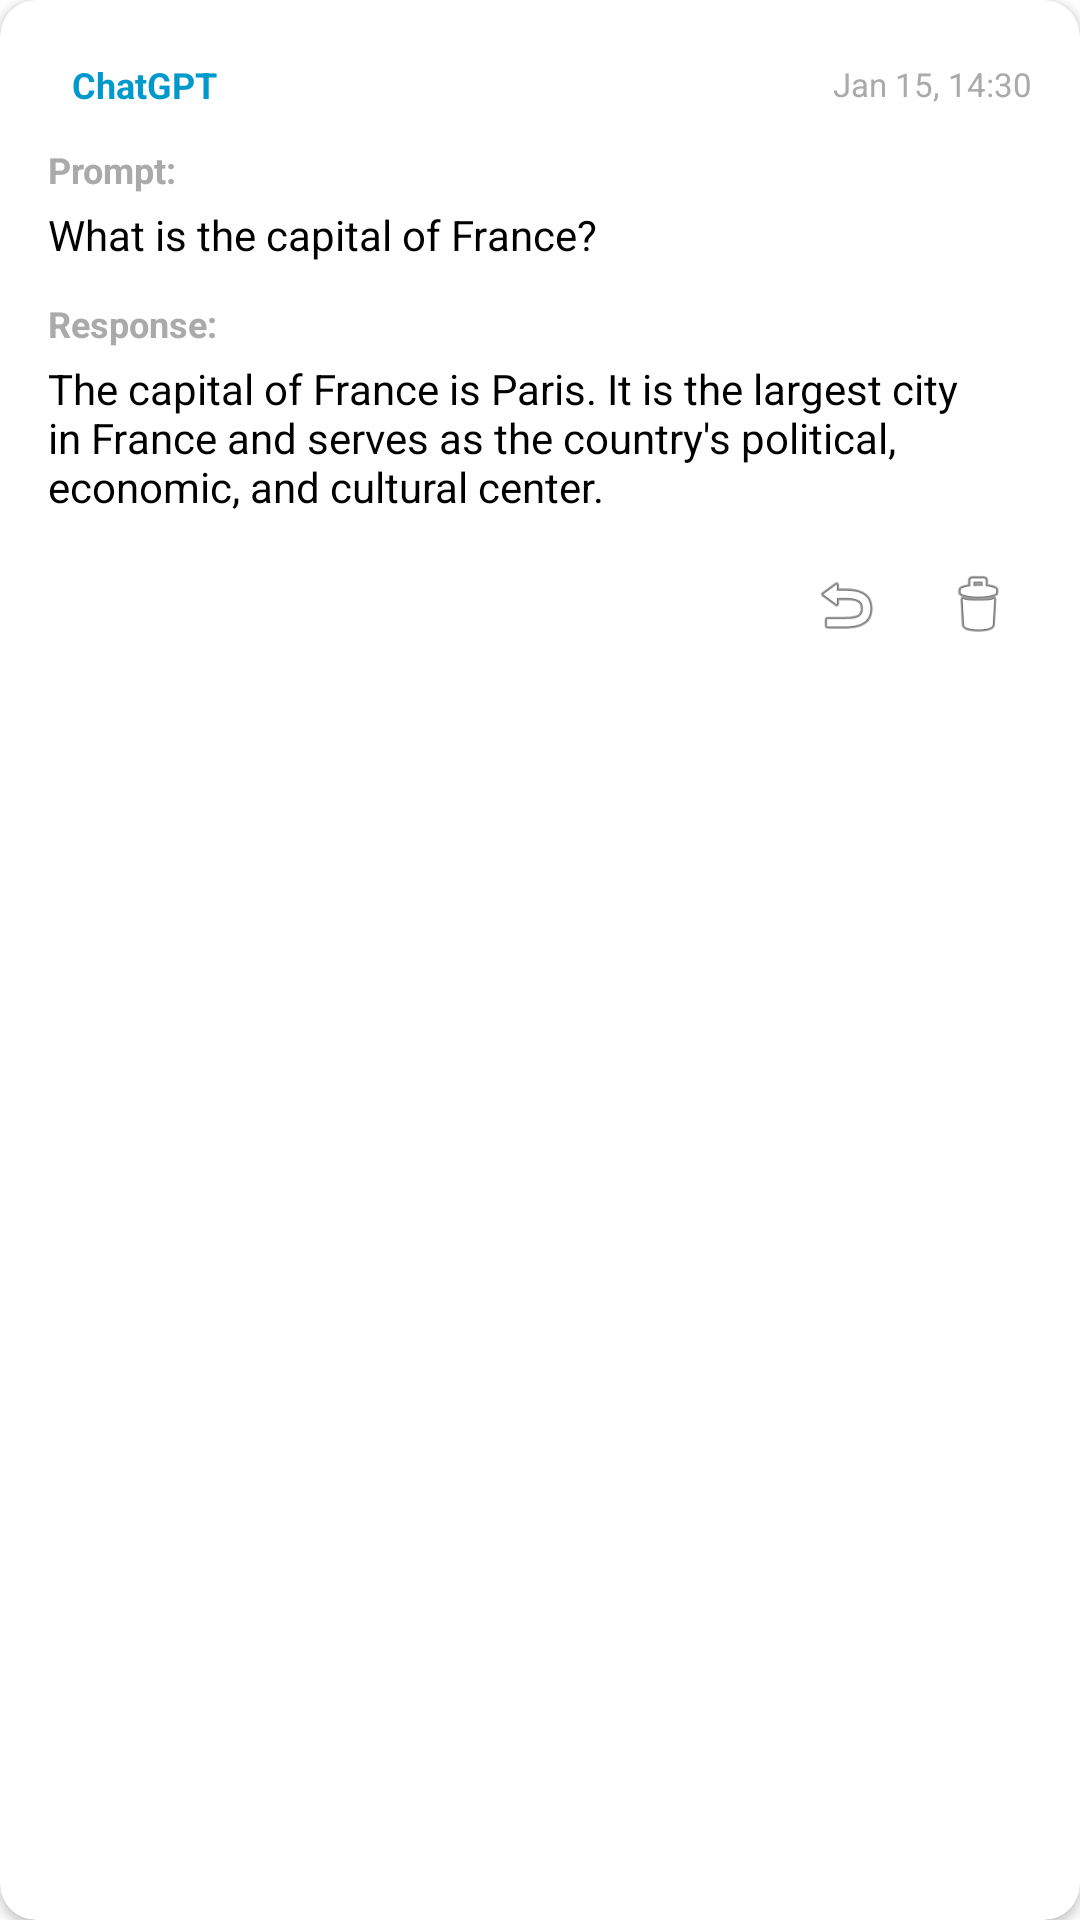

Android layout source for this screen:
<!-- AndroidManifest.xml: application theme Theme.MaterialComponents.DayNight.NoActionBar -->
<!-- res/layout/history_item.xml -->
<?xml version="1.0" encoding="utf-8"?>

<androidx.cardview.widget.CardView xmlns:android="http://schemas.android.com/apk/res/android"
    xmlns:app="http://schemas.android.com/apk/res-auto"
    android:layout_width="match_parent"
    android:layout_height="wrap_content"
    android:layout_marginBottom="8dp"
    app:cardCornerRadius="12dp"
    app:cardElevation="2dp"
    android:foreground="?android:attr/selectableItemBackground"
    android:clickable="true"
    android:focusable="true">

    <LinearLayout
        android:layout_width="match_parent"
        android:layout_height="wrap_content"
        android:orientation="vertical"
        android:padding="16dp">

        
        <LinearLayout
            android:layout_width="match_parent"
            android:layout_height="wrap_content"
            android:orientation="horizontal"
            android:gravity="center_vertical"
            android:layout_marginBottom="8dp">

            <TextView
                android:id="@+id/tv_model"
                android:layout_width="0dp"
                android:layout_height="wrap_content"
                android:layout_weight="1"
                android:text="ChatGPT"
                android:textSize="12sp"
                android:textStyle="bold"
                android:textColor="@android:color/holo_blue_dark"
                android:paddingHorizontal="8dp"
                android:paddingVertical="4dp" />

            <TextView
                android:id="@+id/tv_timestamp"
                android:layout_width="wrap_content"
                android:layout_height="wrap_content"
                android:text="Jan 15, 14:30"
                android:textSize="11sp"
                android:textColor="@android:color/darker_gray"
                android:layout_marginStart="8dp" />

        </LinearLayout>

        
        <TextView
            android:layout_width="match_parent"
            android:layout_height="wrap_content"
            android:text="Prompt:"
            android:textSize="12sp"
            android:textStyle="bold"
            android:textColor="@android:color/darker_gray"
            android:layout_marginBottom="4dp" />

        <TextView
            android:id="@+id/tv_prompt"
            android:layout_width="match_parent"
            android:layout_height="wrap_content"
            android:text="What is the capital of France?"
            android:textSize="14sp"
            android:textColor="@android:color/black"
            android:layout_marginBottom="12dp"
            android:maxLines="3"
            android:ellipsize="end" />

        
        <TextView
            android:layout_width="match_parent"
            android:layout_height="wrap_content"
            android:text="Response:"
            android:textSize="12sp"
            android:textStyle="bold"
            android:textColor="@android:color/darker_gray"
            android:layout_marginBottom="4dp" />

        <TextView
            android:id="@+id/tv_response"
            android:layout_width="match_parent"
            android:layout_height="wrap_content"
            android:text="The capital of France is Paris. It is the largest city in France and serves as the country's political, economic, and cultural center."
            android:textSize="14sp"
            android:textColor="@android:color/black"
            android:layout_marginBottom="12dp"
            android:maxLines="4"
            android:ellipsize="end" />

        
        <LinearLayout
            android:layout_width="match_parent"
            android:layout_height="wrap_content"
            android:orientation="horizontal"
            android:gravity="end">

            <ImageButton
                android:id="@+id/btn_reply"
                android:layout_width="36dp"
                android:layout_height="36dp"
                android:layout_marginEnd="8dp"
                android:background="?attr/selectableItemBackgroundBorderless"
                android:src="@android:drawable/ic_menu_revert"
                android:contentDescription="Reply to this"
                android:scaleType="fitCenter"
                android:padding="6dp" />

            <ImageButton
                android:id="@+id/btn_delete"
                android:layout_width="36dp"
                android:layout_height="36dp"
                android:background="?attr/selectableItemBackgroundBorderless"
                android:src="@android:drawable/ic_menu_delete"
                android:contentDescription="Delete this item"
                android:scaleType="fitCenter"
                android:padding="6dp" />

        </LinearLayout>

    </LinearLayout>

</androidx.cardview.widget.CardView>
<!-- resources referenced by this layout -->
<resources>

</resources>
